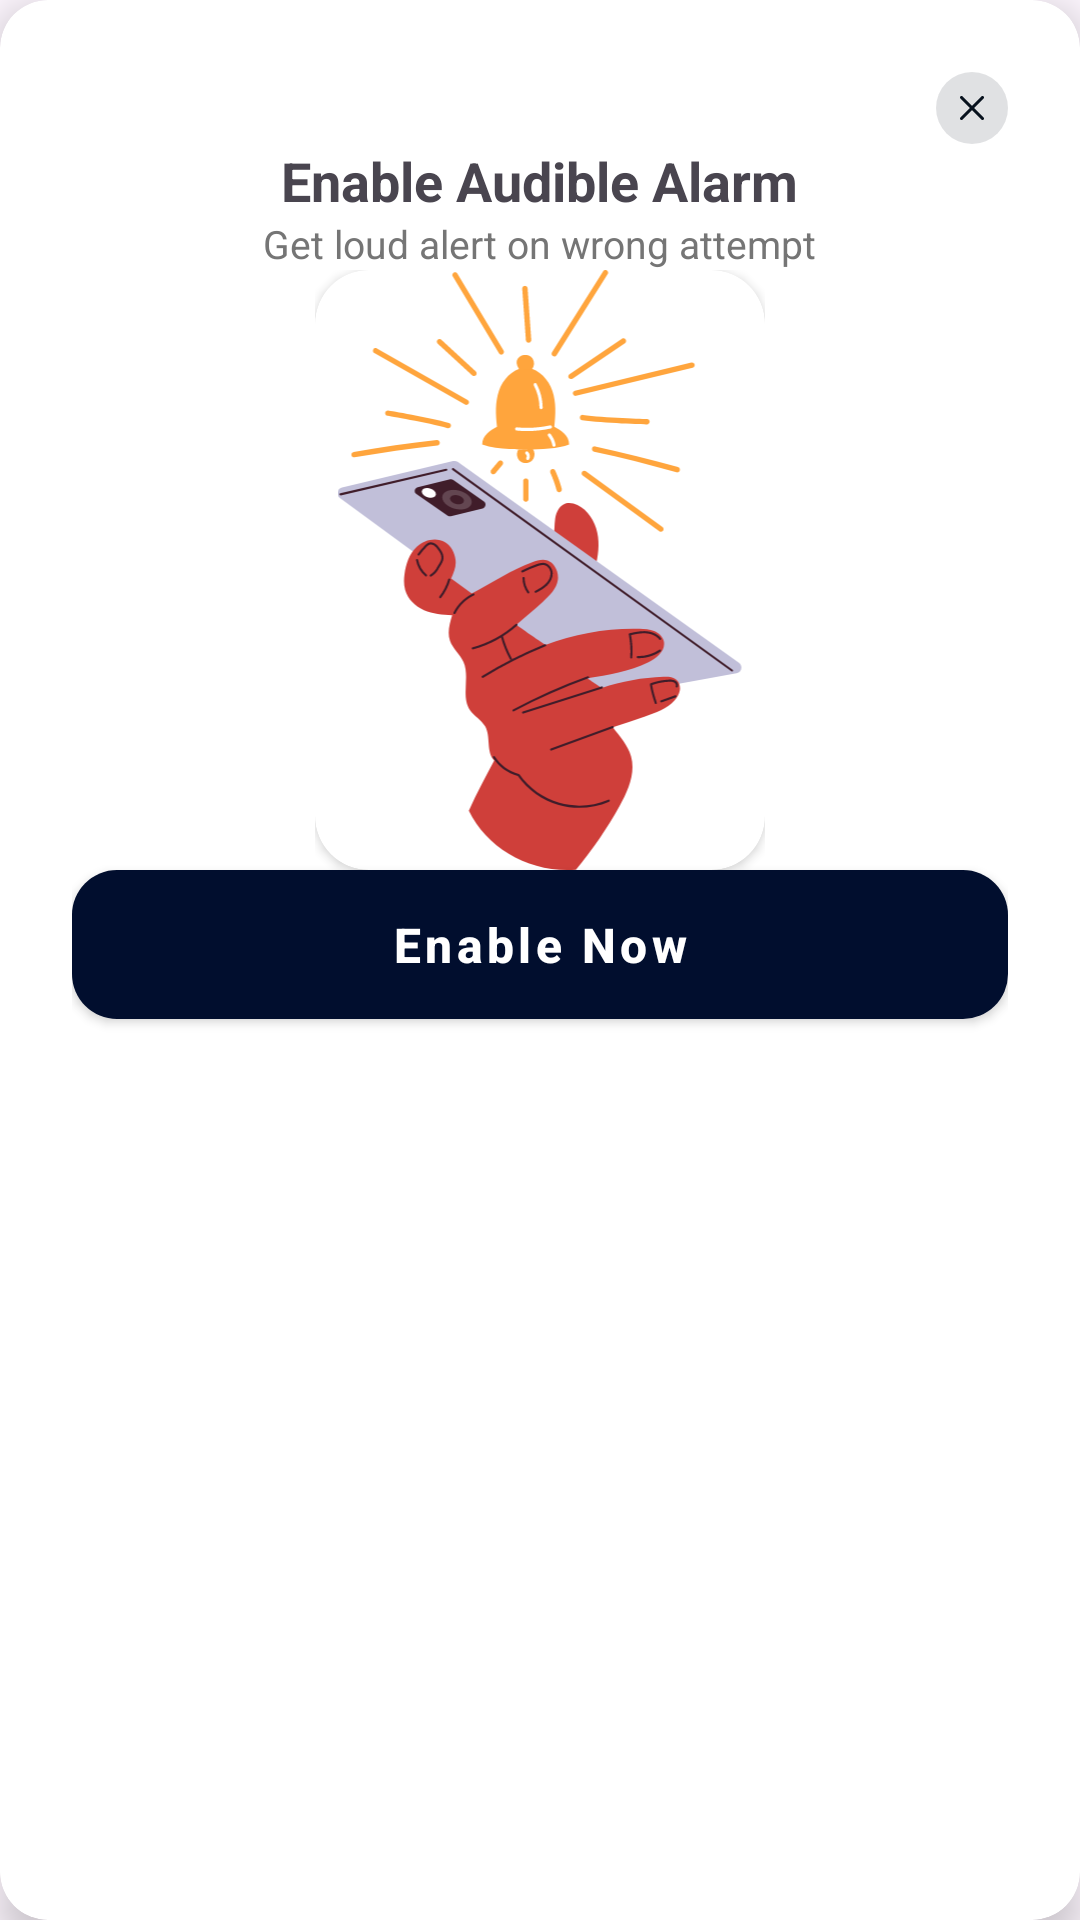

Write the Android layout XML for this screen, with the resource values it uses.
<!-- AndroidManifest.xml: application theme Theme.ThirdEye -->
<!-- res/layout/audible_dialog.xml -->
<?xml version="1.0" encoding="utf-8"?>
<androidx.cardview.widget.CardView xmlns:android="http://schemas.android.com/apk/res/android"
    xmlns:app="http://schemas.android.com/apk/res-auto"
    android:layout_width="match_parent"
    android:layout_height="wrap_content"
    android:layout_margin="24dp"
    android:layout_gravity="bottom"
    app:cardCornerRadius="16dp"
    app:cardElevation="8dp"
    >



    <RelativeLayout
        android:layout_width="match_parent"
        android:layout_height="match_parent"
        android:padding="24dp">

        <ImageView
            android:id="@+id/closeButton"
            android:layout_width="24dp"
            android:layout_height="24dp"
            android:layout_alignParentEnd="true"
            android:src="@drawable/close_btn"
            android:clickable="true"
            android:focusable="true" />
        <LinearLayout
            android:layout_below="@id/closeButton"
            android:id="@+id/above"
            android:layout_width="match_parent"
            android:layout_height="wrap_content"
            android:orientation="vertical"
            android:gravity="center_horizontal"
            >
            <TextView

                android:id="@+id/title"
                android:layout_width="wrap_content"
                android:layout_height="wrap_content"
                android:text="@string/alarmtitle"
                android:textSize="18sp"
                android:textStyle="bold"/>
            <TextView
                android:id="@+id/description"
                android:layout_width="wrap_content"
                android:layout_height="wrap_content"
                style="@style/DescriptionText"
                android:text="@string/attempt"
                />



        </LinearLayout>



        <LinearLayout
            android:id="@+id/fingerprintContainer"
            android:layout_width="wrap_content"
            android:layout_height="wrap_content"
            android:layout_centerHorizontal="true"
            android:layout_below="@id/above"

            android:orientation="vertical"
            >


            <androidx.cardview.widget.CardView
                android:layout_width="wrap_content"
                android:layout_height="wrap_content"
                app:cardCornerRadius="18dp"
                >

                <ImageView
                    android:layout_width="150dp"
                    android:layout_height="200dp"
                    android:layout_centerInParent="true"
                    android:src="@drawable/alramimg"
                    />

            </androidx.cardview.widget.CardView>
        </LinearLayout>

        <Button
            android:layout_below="@id/fingerprintContainer"
            android:layout_width="match_parent"
            android:layout_height="wrap_content"
            style="@style/Button"
            android:text="@string/enable_now"
            android:id="@+id/addWidget"/>



    </RelativeLayout>

</androidx.cardview.widget.CardView>
<!-- resources referenced by this layout -->
<resources>
  <!-- drawable alramimg: vector/xml drawable (drawable, 17770 chars, omitted) -->
  <!-- drawable close_btn (drawable) -->
  <vector xmlns:android="http://schemas.android.com/apk/res/android"
      android:width="24dp"
      android:height="24dp"
      android:viewportWidth="24"
      android:viewportHeight="24">
    <path
        android:pathData="M12,0L12,0A12,12 0,0 1,24 12L24,12A12,12 0,0 1,12 24L12,24A12,12 0,0 1,0 12L0,12A12,12 0,0 1,12 0z"
        android:fillColor="#C1C3C7"
        android:fillAlpha="0.5"/>
    <path
        android:strokeWidth="1"
        android:pathData="M8.5,15.5L12,12L15.5,15.5M15.5,8.5L11.999,12L8.5,8.5"
        android:strokeLineJoin="round"
        android:fillColor="#00000000"
        android:strokeColor="#08121E"
        android:strokeLineCap="round"/>
  </vector>
  <string name="alarmtitle">Enable Audible Alarm</string>
  <string name="attempt">Get loud alert on wrong attempt</string>
  <string name="enable_now">Enable Now</string>
  <style name="Button" parent="Widget.MaterialComponents.Button">
          <item name="android:layout_width">match_parent</item>
          <item name="android:layout_height">wrap_content</item>
          <item name="android:background">@drawable/mainbtnbg</item>
          <item name="backgroundTint">@null</item> 
          <item name="android:textColor">#FFFFFF</item>
          <item name="android:textSize">16sp</item>
          <item name="android:textStyle">bold</item>
          <item name="android:padding">14dp</item>
          <item name="android:textAllCaps">false</item>
          <item name="shapeAppearance">@null</item>
          <item name="shapeAppearanceOverlay">@null</item>
      </style>
  <style name="DescriptionText">
          <item name="android:layout_width">wrap_content</item>
          <item name="android:layout_height">wrap_content</item>
          <item name="android:textColor">#757575</item>
          <item name="android:textSize">13sp</item>
  
          <item name="android:lineSpacingExtra">2dp</item>
      </style>
  <style name="Theme.ThirdEye" parent="Base.Theme.ThirdEye" />
  <!-- drawable mainbtnbg (drawable) -->
  <shape xmlns:android="http://schemas.android.com/apk/res/android"
      android:shape="rectangle">
      <solid android:color="@color/appBgColor" />
  
      <corners android:radius="15dp" />
  </shape>
  <style name="Base.Theme.ThirdEye" parent="Theme.Material3.DayNight.NoActionBar">
          
          
      </style>
  <color name="appBgColor">#010E2E</color>
</resources>
